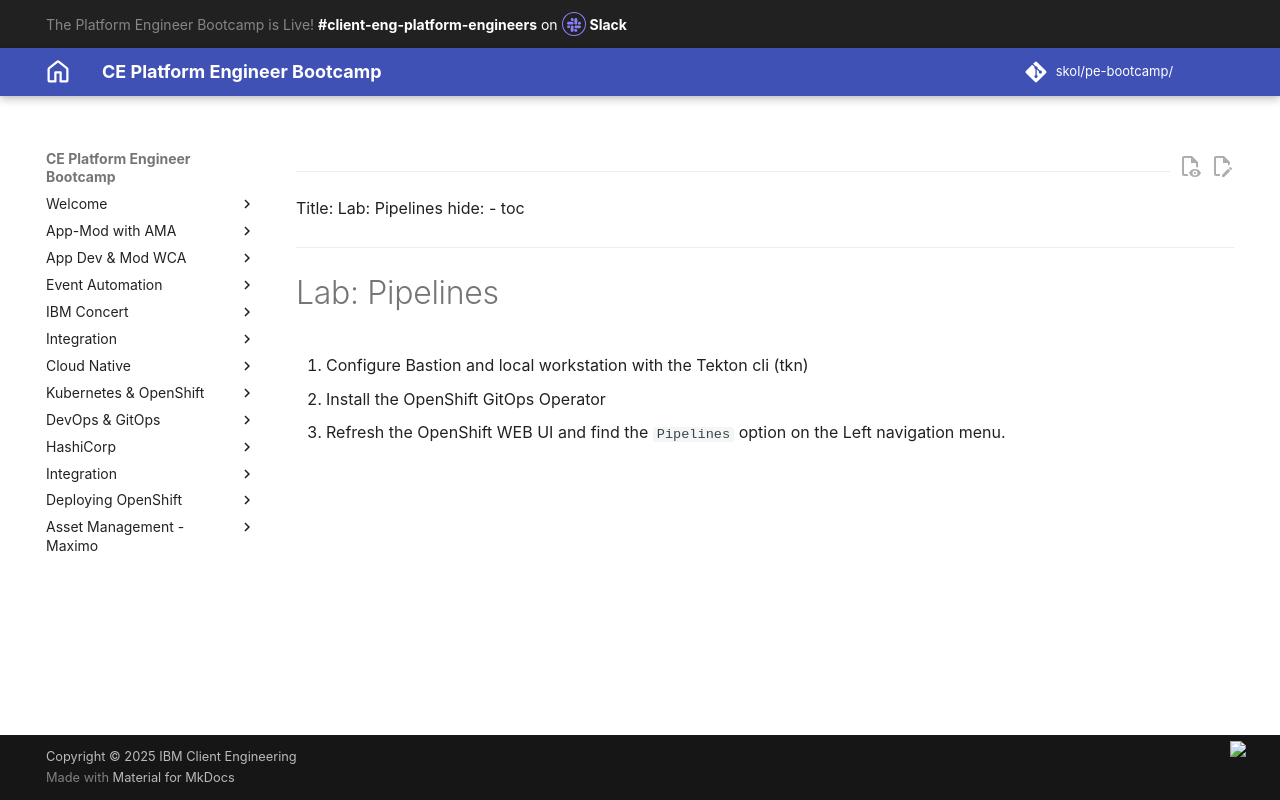

repository: jabbott7335/ce-pe-bootcamp · page: devops/tekton_argocd/pipelines-lab/index.html · generator: mkdocs

---
Title: Lab: Pipelines
hide:
    - toc
---

# Lab: Pipelines

1. Configure Bastion and local workstation with the Tekton cli (tkn)
2. Install the OpenShift GitOps Operator
3. Refresh the OpenShift WEB UI and find the `Pipelines` option on the Left navigation menu.
